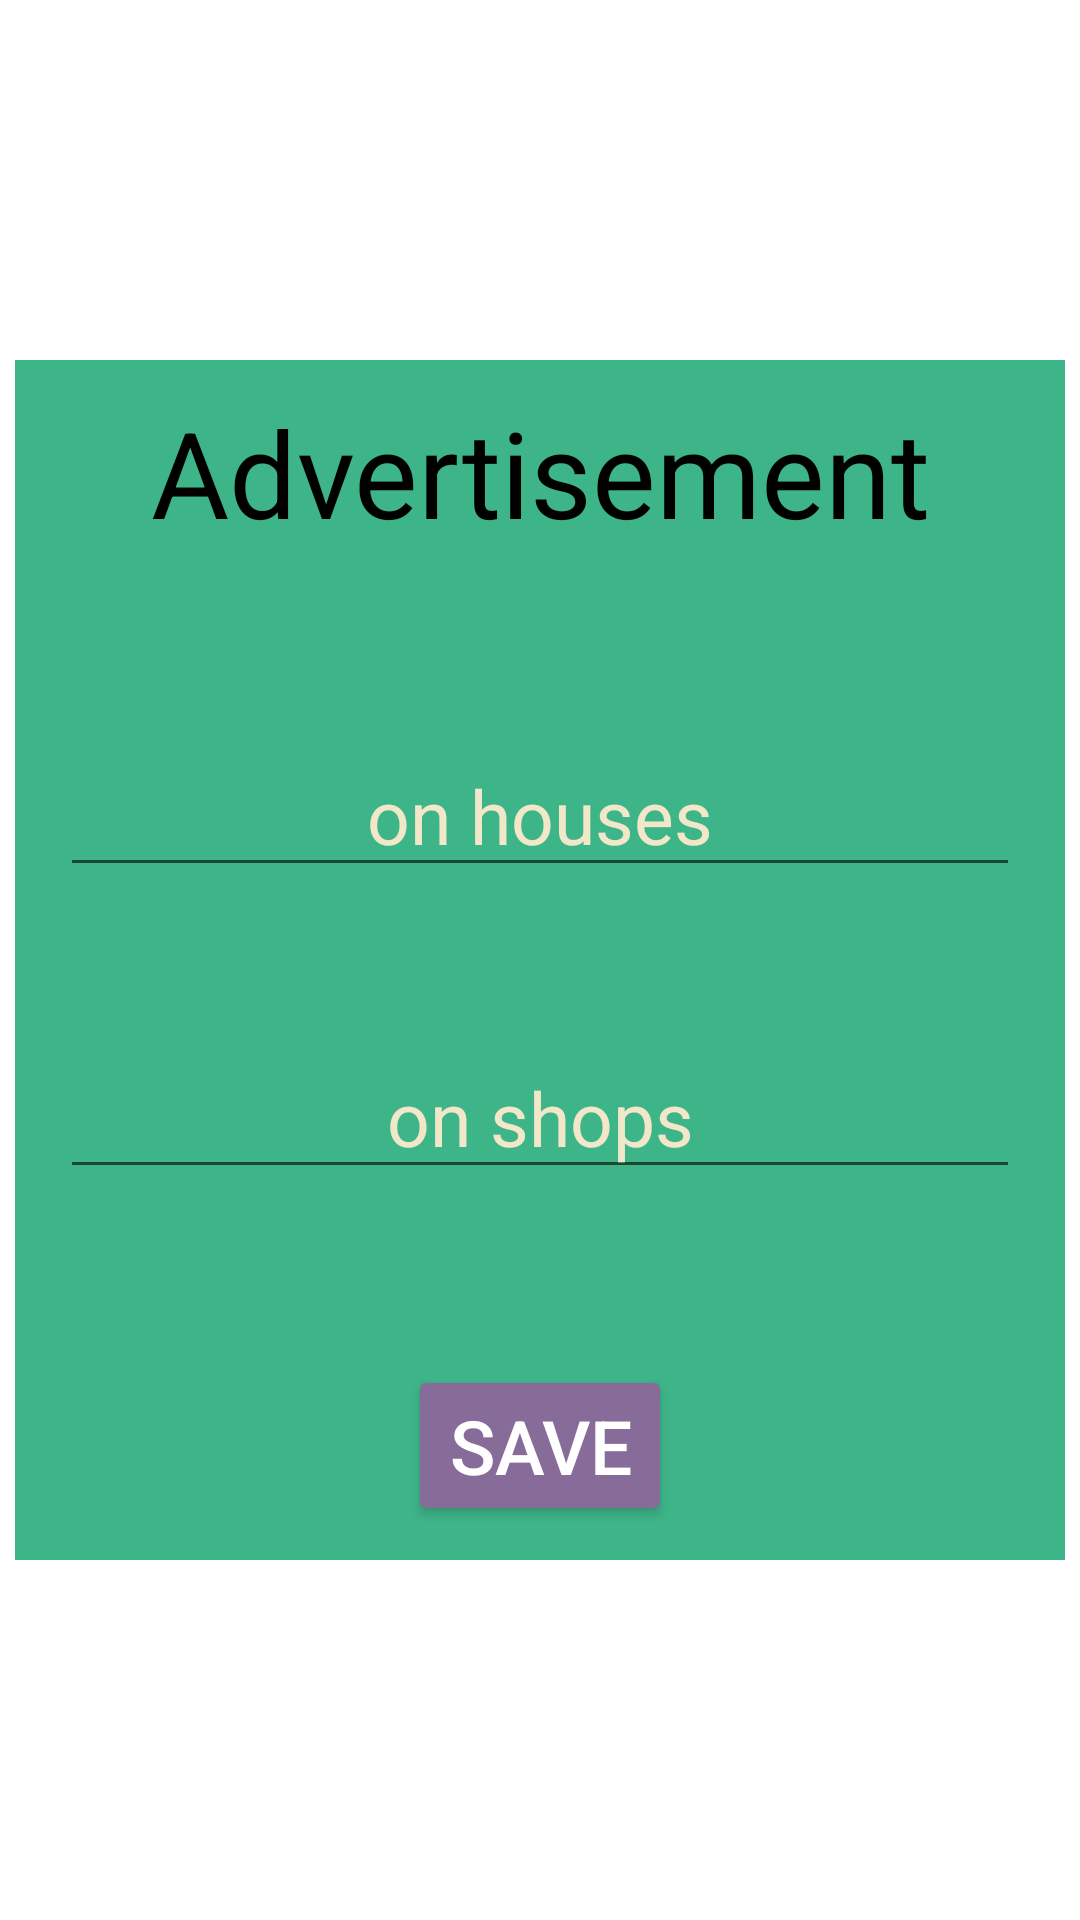

The Android layout XML behind this screen, and the referenced resources:
<!-- AndroidManifest.xml: application theme Theme.InvestmentInConstruction -->
<!-- res/layout/dialog_advertisement.xml -->
<?xml version="1.0" encoding="utf-8"?>
<androidx.constraintlayout.widget.ConstraintLayout xmlns:android="http://schemas.android.com/apk/res/android"
    xmlns:app="http://schemas.android.com/apk/res-auto"
    xmlns:tools="http://schemas.android.com/tools"
    android:layout_width="match_parent"
    android:layout_height="match_parent">


    <LinearLayout
        android:layout_width="350dp"
        android:layout_height="400dp"
        android:orientation="vertical"
        android:background="@color/mint"
        app:layout_constraintBottom_toBottomOf="parent"
        app:layout_constraintEnd_toEndOf="parent"
        app:layout_constraintStart_toStartOf="parent"
        app:layout_constraintTop_toTopOf="parent">


        <TextView
            android:layout_width="match_parent"
            android:layout_height="75dp"
            android:text="Advertisement"
            android:textColor="@color/black"
            android:textSize="40dp"
            android:gravity="center"/>

        <LinearLayout
            android:layout_width="match_parent"
            android:layout_height="250dp"
            android:orientation="vertical">


            <EditText
                android:id="@+id/editTextNumberHouseAdvertisement"
                android:layout_width="match_parent"
                android:layout_height="wrap_content"
                android:ems="10"
                android:inputType="number"
                android:textColor="@color/black"
                android:textSize="25dp"
                android:hint="on houses"
                android:textColorHint="@color/creamy"
                android:gravity="center"
                android:layout_marginStart="15dp"
                android:layout_marginEnd="15dp"
                android:layout_marginTop="50dp"/>

            <EditText
                android:id="@+id/editTextNumberShopAdvertisement"
                android:layout_width="match_parent"
                android:layout_height="wrap_content"
                android:ems="10"
                android:inputType="number"
                android:textColor="@color/black"
                android:textSize="25dp"
                android:hint="on shops"
                android:textColorHint="@color/creamy"
                android:gravity="center"
                android:layout_marginStart="15dp"
                android:layout_marginEnd="15dp"
                android:layout_marginTop="50dp"/>
        </LinearLayout>

        <Button
            android:id="@+id/buttonSaveAdvertisement"
            android:layout_width="wrap_content"
            android:layout_height="wrap_content"
            android:text="Save"
            android:textColor="@color/white"
            android:textSize="25dp"
            android:backgroundTint="@color/light_purple"
            android:gravity="center"
            android:layout_gravity="center_horizontal"
            android:layout_marginTop="10dp"/>

    </LinearLayout>
</androidx.constraintlayout.widget.ConstraintLayout>
<!-- resources referenced by this layout -->
<resources>
  <color name="black">#FF000000</color>
  <color name="creamy">#F2E8C9</color>
  <color name="light_purple">#876C99</color>
  <color name="mint">#3EB489</color>
  <color name="white">#FFFFFFFF</color>
  <style name="Theme.InvestmentInConstruction" parent="Theme.MaterialComponents.DayNight.DarkActionBar">
          
          <item name="colorPrimary">@color/purple_500</item>
          <item name="colorPrimaryVariant">@color/purple_700</item>
          <item name="colorOnPrimary">@color/white</item>
          
          <item name="colorSecondary">@color/teal_200</item>
          <item name="colorSecondaryVariant">@color/teal_700</item>
          <item name="colorOnSecondary">@color/black</item>
          
          <item name="android:statusBarColor">?attr/colorPrimaryVariant</item>
          
      </style>
  <color name="purple_500">#FF6200EE</color>
  <color name="purple_700">#FF3700B3</color>
  <color name="teal_200">#FF03DAC5</color>
  <color name="teal_700">#FF018786</color>
</resources>
